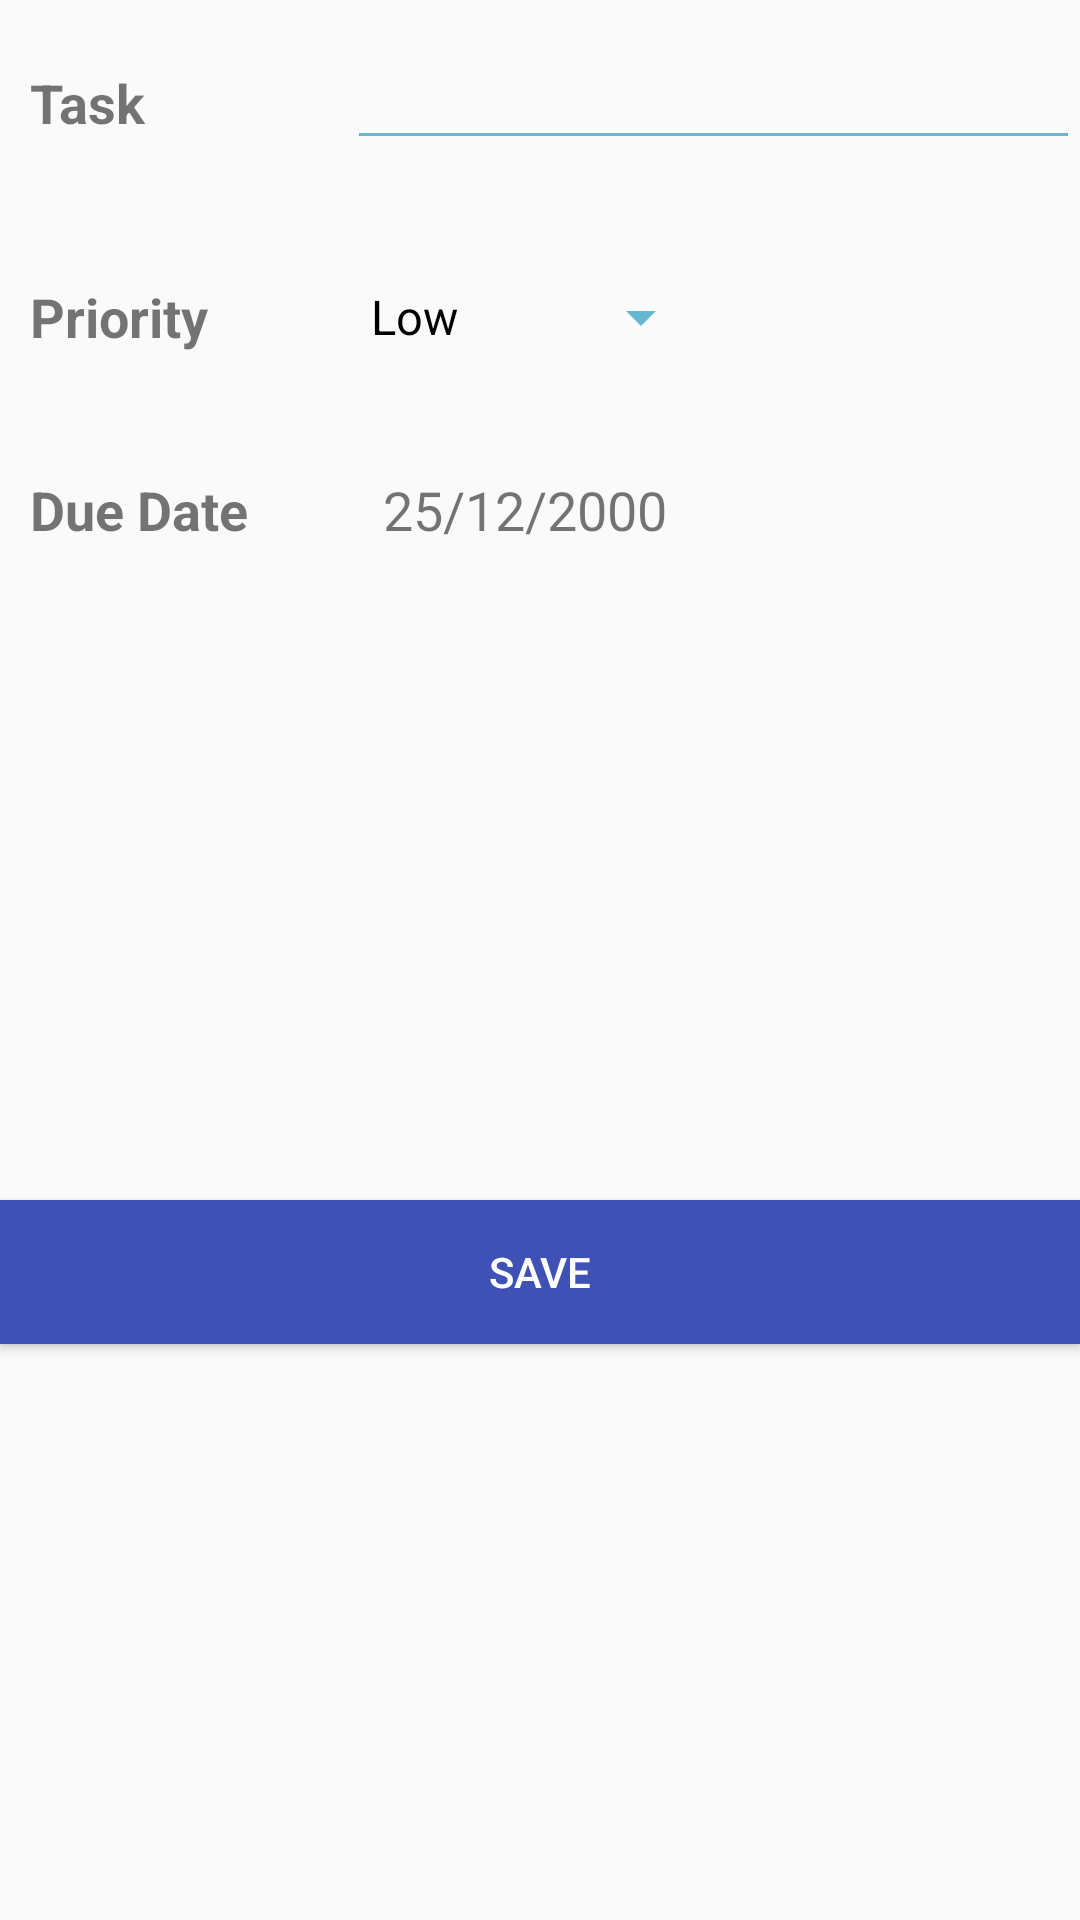

Layout XML and referenced resources for this Android screen:
<!-- AndroidManifest.xml: application theme AppTheme -->
<!-- res/layout/fragment_details.xml -->
<?xml version="1.0" encoding="utf-8"?>
<RelativeLayout xmlns:android="http://schemas.android.com/apk/res/android"
    android:layout_width="match_parent"
    android:layout_height="wrap_content"
    android:orientation="vertical">

    <TextView
        android:id="@+id/tvTaskLabel"
        android:layout_width="wrap_content"
        android:layout_height="wrap_content"
        android:layout_alignParentLeft="true"
        android:layout_alignParentStart="true"
        android:layout_alignParentTop="true"
        android:layout_marginLeft="10dp"
        android:layout_marginStart="10dp"
        android:layout_marginTop="22dp"
        android:text="Task"
        android:textSize="18sp"
        android:textStyle="bold" />

    <EditText
        android:id="@+id/etTaskName"
        android:layout_width="wrap_content"
        android:layout_height="wrap_content"
        android:layout_alignBaseline="@+id/tvTaskLabel"
        android:layout_alignBottom="@+id/tvTaskLabel"
        android:ems="10"
        android:inputType="textMultiLine"
        android:layout_alignLeft="@+id/spPriority"
        android:layout_alignStart="@+id/spPriority"
        android:layout_alignParentRight="true"
        android:layout_alignParentEnd="true" />

    <TextView
        android:id="@+id/tvPriorityLabel"
        android:layout_width="wrap_content"
        android:layout_height="wrap_content"
        android:layout_alignLeft="@+id/tvTaskLabel"
        android:layout_alignStart="@+id/tvTaskLabel"
        android:layout_below="@+id/etTaskName"
        android:layout_marginTop="40dp"
        android:text="Priority"
        android:textSize="18sp"
        android:textStyle="bold" />

    <Spinner
        android:id="@+id/spPriority"
        android:layout_width="wrap_content"
        android:layout_height="wrap_content"
        android:entries="@array/priority_array"
        android:prompt="@string/priority_prompt"
        android:layout_alignBottom="@+id/tvPriorityLabel"
        android:layout_toRightOf="@+id/tvDueDateLabel"
        android:layout_toEndOf="@+id/tvDueDateLabel"
        android:layout_marginLeft="33dp"
        android:layout_marginStart="33dp" />

    <TextView
        android:id="@+id/tvDueDateLabel"
        android:layout_width="wrap_content"
        android:layout_height="wrap_content"
        android:layout_alignLeft="@+id/tvPriorityLabel"
        android:layout_alignStart="@+id/tvPriorityLabel"
        android:layout_below="@+id/spPriority"
        android:layout_marginTop="40dp"
        android:text="Due Date"
        android:textSize="18sp"
        android:textStyle="bold" />

    <TextView
        android:id="@+id/tvDueDate"
        android:layout_width="match_parent"
        android:layout_height="wrap_content"
        android:text="25/12/2000"
        android:textSize="18sp"
        android:layout_alignBaseline="@+id/tvDueDateLabel"
        android:layout_alignBottom="@+id/tvDueDateLabel"
        android:layout_alignLeft="@+id/spPriority"
        android:layout_alignStart="@+id/spPriority"
        android:layout_marginLeft="12dp"
        android:layout_marginStart="12dp" />

    <Button
        android:id="@+id/btnSave"
        android:text="@string/save"
        android:layout_width="match_parent"
        android:layout_height="wrap_content"
        android:layout_marginTop="400dp"
        android:background="@color/colorPrimary"
        android:textColor="@android:color/white"
        android:layout_alignParentTop="true"
        android:layout_alignParentLeft="true"
        android:layout_alignParentStart="true" />

</RelativeLayout>
<!-- resources referenced by this layout -->
<resources>
  <string-array name="priority_array">
          <item>Low</item>
          <item>Medium</item>
          <item>High</item>
      </string-array>
  <color name="colorPrimary">#3f51b5</color>
  <string name="priority_prompt">Set Priority Level</string>
  <string name="save">Save</string>
  <style name="AppTheme" parent="Theme.AppCompat.Light.DarkActionBar">
          
          <item name="colorPrimary">@android:color/holo_blue_dark</item>
          <item name="colorPrimaryDark">@color/colorHolo</item>
          <item name="colorAccent">@android:color/holo_blue_bright</item>
          <item name="windowActionBar">false</item>
          <item name="windowNoTitle">true</item>
          <item name="android:textColorPrimary">@android:color/primary_text_light</item>
          <item name="android:colorForeground">@color/colorHolo</item>
          <item name="android:textColorPrimaryInverse">@android:color/white</item>
      </style>
  <color name="colorHolo">#038bb8</color>
</resources>
